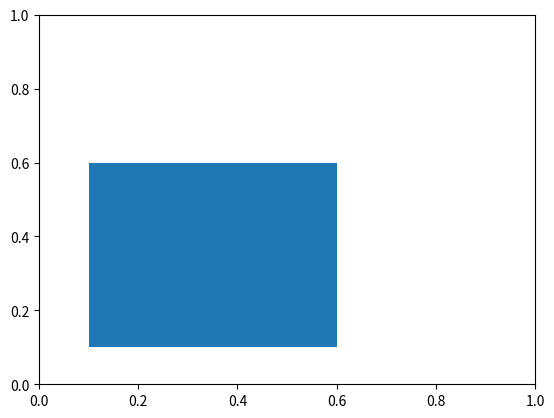

Source code (Python):
import matplotlib.pyplot as plt
import matplotlib.patches as patches

fig1 = plt.figure()
ax1 = fig1.add_subplot(111)
ax1.add_patch(
    patches.Rectangle(
        (0.1, 0.1),   # (x,y)
        0.5,          # width
        0.5,          # height
    )
)
fig1.savefig('rect1.png')